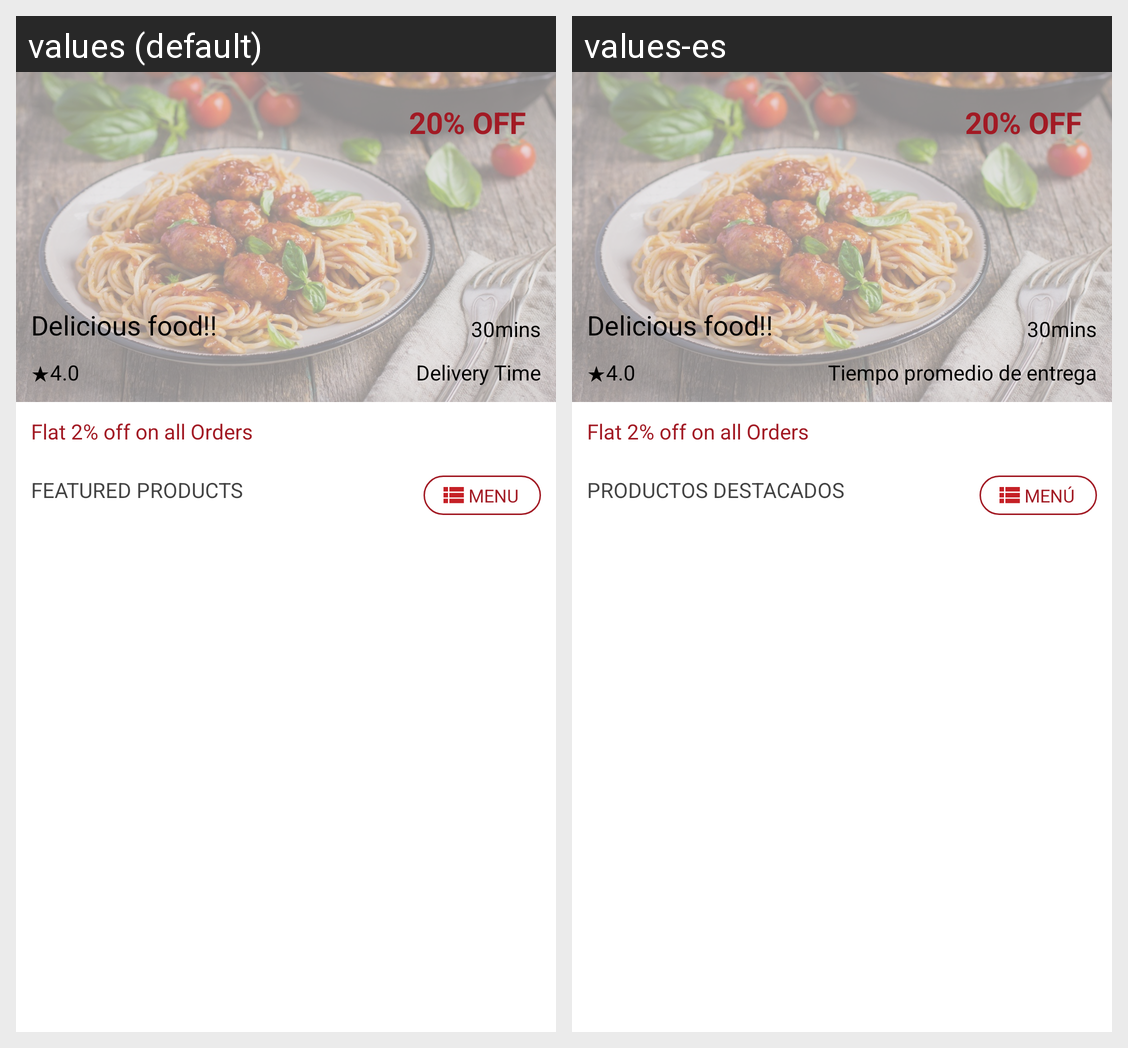

The Android screen above is rendered under two locales of the same app. Produce the string resources it draws, with the default and per-locale values.
Android screen res/layout/fragment_resturant.xml rendered under 2 locales, left to right: values (default), values-es. Device: Nexus 5 (rendered at 1080×1920; each locale shown at half size, 540×960, under a caption strip naming it); theme AppTheme.
Strings drawn on this screen, with the default value and each locale's value (text and hints the layout hard-codes, and strings that could not be matched under every locale, appear in the picture but are not listed):

delivery_time
  values: Delivery Time
  values-es: Tiempo promedio de entrega

featured_products
  values: FEATURED PRODUCTS
  values-es: PRODUCTOS DESTACADOS

menu
  values: MENU
  values-es: MENÚ
